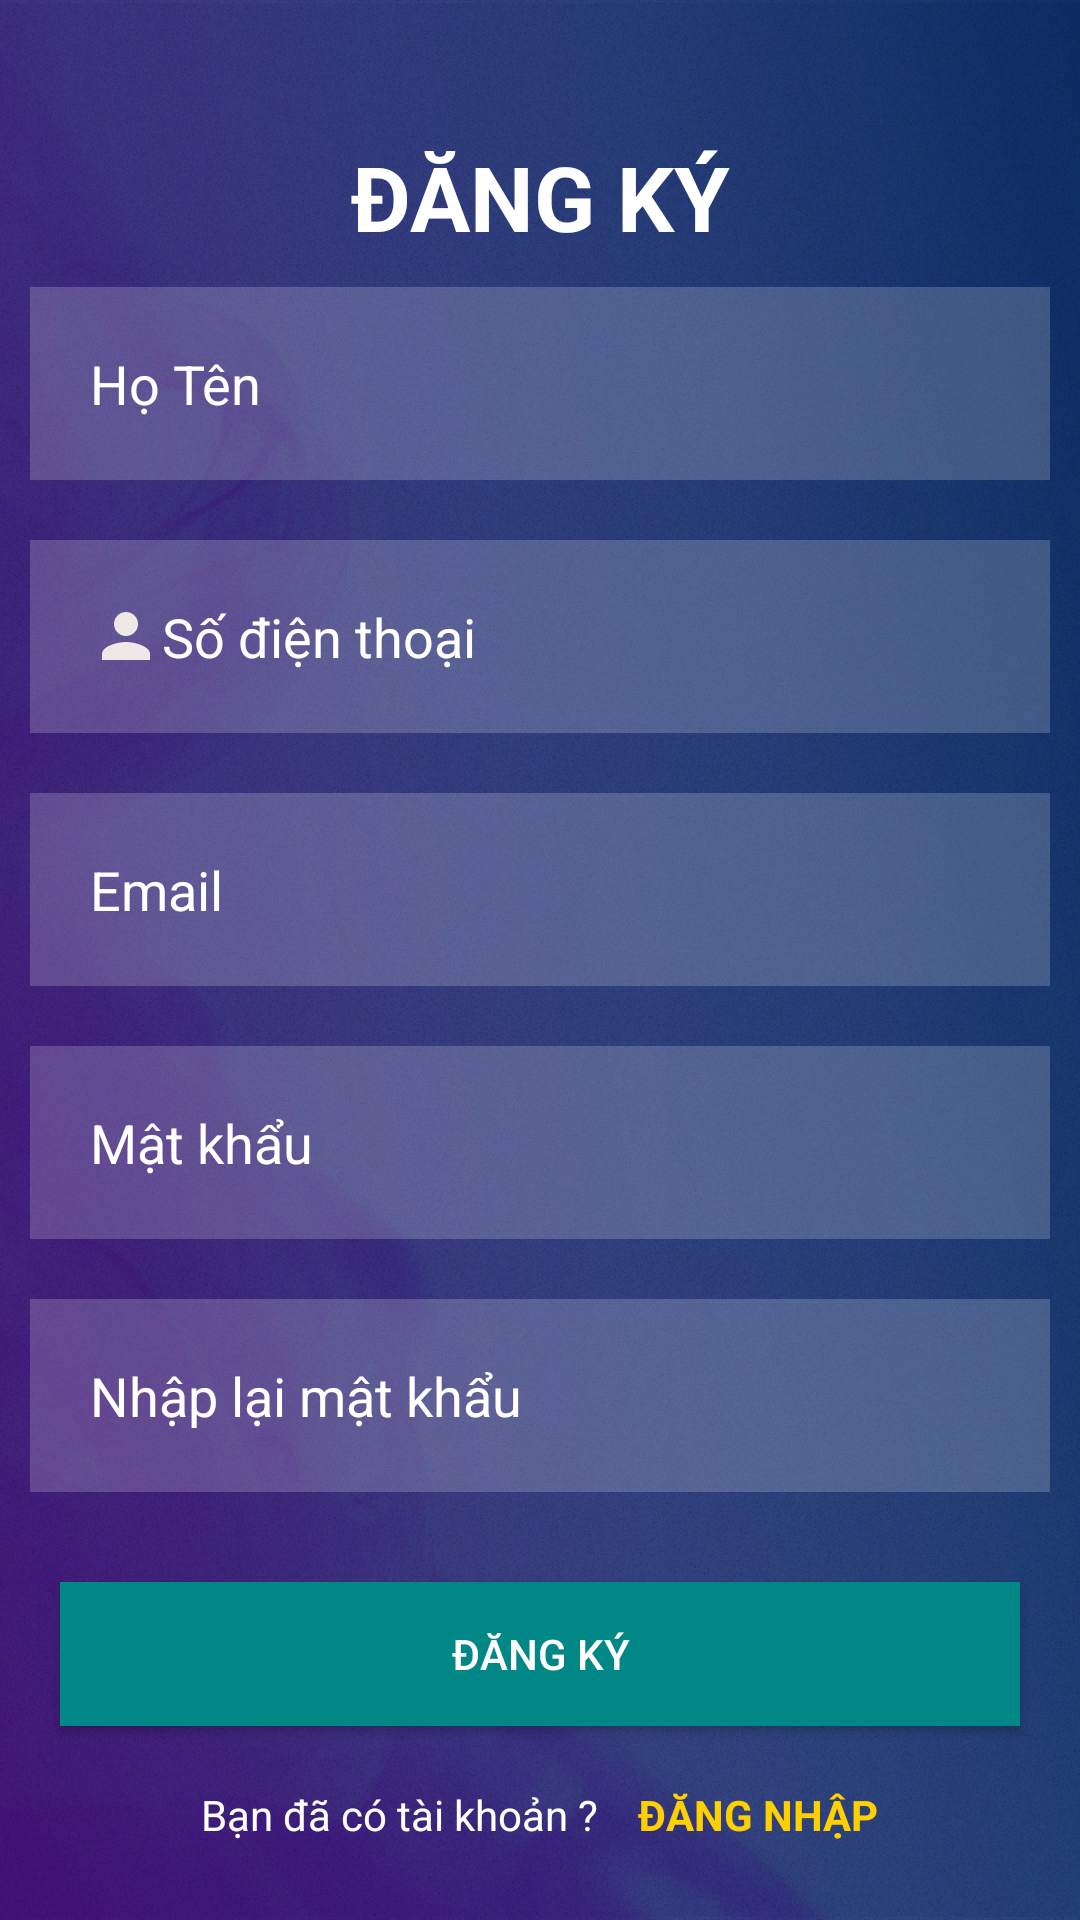

Android layout source for this screen:
<!-- AndroidManifest.xml: application theme Theme.LoginandRegister -->
<!-- res/layout/activity_register.xml -->
<?xml version="1.0" encoding="utf-8"?>
<LinearLayout xmlns:android="http://schemas.android.com/apk/res/android"
    xmlns:app="http://schemas.android.com/apk/res-auto"
    xmlns:tools="http://schemas.android.com/tools"
    android:layout_width="match_parent"
    android:layout_height="match_parent"
    android:orientation="vertical"
    android:background="@drawable/background"
    android:gravity="center"
    tools:context=".Register">
    <TextView
        android:layout_width="match_parent"
        android:layout_height="wrap_content"
        android:textSize="30dp"
        android:textColor="@color/white"
        android:textStyle="bold"
        android:gravity="center"
        android:layout_marginTop="20dp"
        android:text="ĐĂNG KÝ"/>


    <EditText

        android:id="@+id/id_name"
        android:layout_width="match_parent"
        android:layout_height="wrap_content"
        android:hint="Họ Tên"
        android:textColorHint="@color/white"
        android:textColor="@color/white"
        android:background="#30ffffff"
        android:inputType="text"
        android:maxLines="1"
        android:padding="20dp"
        android:layout_margin="10dp"
        android:drawableLeft="@drawable/ic_baseline_info_24"
        />
    <EditText
        android:id="@+id/id_phone"
        android:layout_width="match_parent"
        android:layout_height="wrap_content"
        android:hint="Số điện thoại"
        android:inputType="phone"
        android:maxLines="1"
        android:textColorHint="@color/white"
        android:textColor="@color/white"
        android:padding="20dp"
        android:background="#30ffffff"
        android:layout_margin="10dp"
        android:drawableLeft="@drawable/ic_baseline_person_24"/>









    <EditText
        android:id="@+id/id_email"
        android:layout_width="match_parent"
        android:layout_height="wrap_content"
        android:hint="Email"
        android:inputType="textEmailAddress"
        android:maxLines="1"
        android:textColorHint="@color/white"
        android:textColor="@color/white"
        android:layout_margin="10dp"
        android:padding="20dp"
        android:drawableLeft="@drawable/ic_baseline_info_24"
        android:background="#30ffffff"/>
    <EditText
        android:id="@+id/id_pass"
        android:layout_width="match_parent"
        android:layout_height="wrap_content"
        android:hint="Mật khẩu"
        android:inputType="textPassword"
        android:maxLines="1"
        android:textColorHint="@color/white"
        android:textColor="@color/white"
        android:layout_margin="10dp"
        android:padding="20dp"
        android:drawableLeft="@drawable/ic_baseline_info_24"
        android:background="#30ffffff"/>
    <EditText
        android:id="@+id/id_pass2"
        android:layout_width="match_parent"
        android:layout_height="wrap_content"
        android:hint="Nhập lại mật khẩu"
        android:inputType="textPassword"
        android:maxLines="1"
        android:textColorHint="@color/white"
        android:textColor="@color/white"
        android:layout_margin="10dp"
        android:padding="20dp"
        android:drawableLeft="@drawable/ic_baseline_info_24"
        android:background="#30ffffff"/>


    <androidx.appcompat.widget.AppCompatButton
        android:id="@+id/btnDangky"
        android:layout_width="match_parent"
        android:layout_height="wrap_content"
        android:layout_marginTop="20dp"
        android:background="#536DFE"
        android:text="Đăng ký"
        android:backgroundTint="@color/teal_700"

        android:layout_marginStart="20dp"
        android:layout_marginEnd="20dp"
        android:textColor="@color/white"
        />

    <LinearLayout
        android:layout_width="wrap_content"
        android:layout_height="wrap_content"
        android:layout_gravity="center"
        android:layout_marginTop="20dp"
        android:orientation="horizontal">

        <TextView
            android:textColor="@color/white"
            android:layout_width="wrap_content"
            android:layout_height="wrap_content"
            android:text="Bạn đã có tài khoản ? " />

        <TextView
            android:id="@+id/tv_dangnhap"

            android:layout_width="wrap_content"
            android:layout_height="wrap_content"
            android:layout_marginLeft="10dp"
            android:text="ĐĂNG NHẬP"
            android:textColor="#FFD000"
            android:textStyle="bold" />


    </LinearLayout>

</LinearLayout>
<!-- resources referenced by this layout -->
<resources>
  <color name="teal_700">#FF018786</color>
  <color name="white">#FFFFFFFF</color>
  <!-- drawable background: jpg bitmap (drawable, 242330 bytes) -->
  <!-- drawable ic_baseline_person_24 (drawable) -->
  <vector android:height="24dp" android:tint="#EFE8E8"
      android:viewportHeight="24" android:viewportWidth="24"
      android:width="24dp" xmlns:android="http://schemas.android.com/apk/res/android">
      <path android:fillColor="@android:color/white" android:pathData="M12,12c2.21,0 4,-1.79 4,-4s-1.79,-4 -4,-4 -4,1.79 -4,4 1.79,4 4,4zM12,14c-2.67,0 -8,1.34 -8,4v2h16v-2c0,-2.66 -5.33,-4 -8,-4z"/>
  </vector>
  <style name="Theme.LoginandRegister" parent="Theme.MaterialComponents.DayNight.NoActionBar">
          
          <item name="colorPrimary">@color/blue</item>
          <item name="colorPrimaryVariant">@color/purple_700</item>
          <item name="colorOnPrimary">@color/white</item>
          
          <item name="colorSecondary">@color/teal_200</item>
          <item name="colorSecondaryVariant">@color/teal_700</item>
          <item name="colorOnSecondary">@color/black</item>
          
          <item name="android:statusBarColor">?attr/colorPrimaryVariant</item>
          
      </style>
  <color name="blue">#4FC3F7</color>
  <color name="purple_700">#FF3700B3</color>
  <color name="teal_200">#FF03DAC5</color>
  <color name="black">#FF000000</color>
</resources>
